pico-8 play session: no input (idle)

[t = 1 s] idle ~1s (no d-pad/buttons)
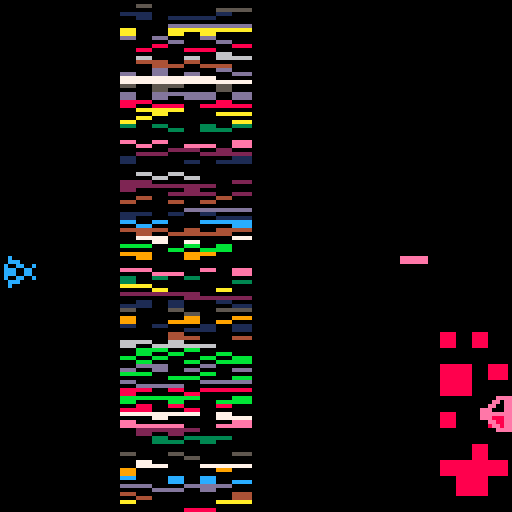
[t = 2 s] idle ~2s (no d-pad/buttons)
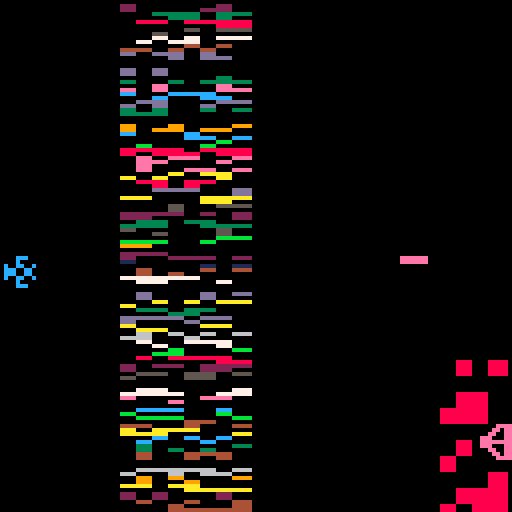
[t = 6 s] idle ~6s (no d-pad/buttons)
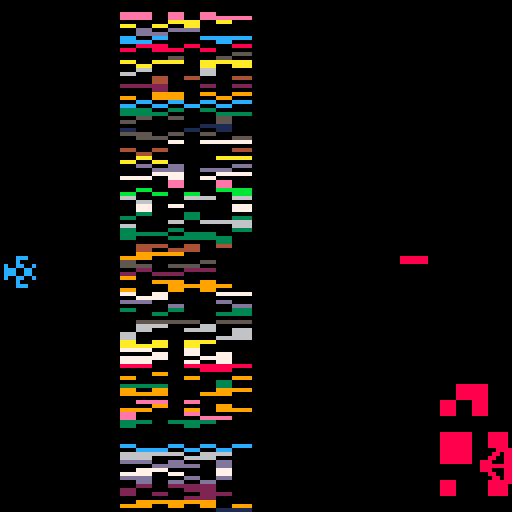
[t = 8 s] idle ~8s (no d-pad/buttons)
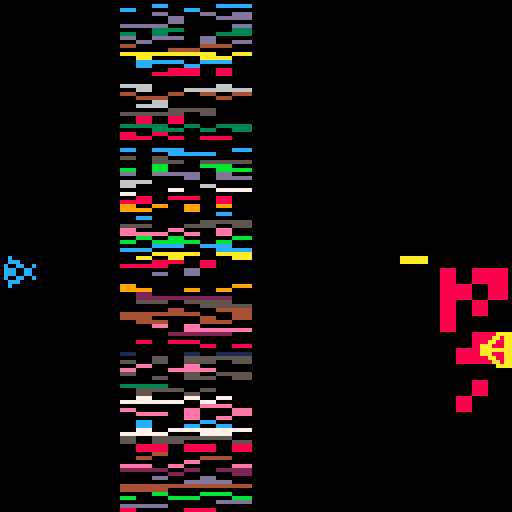

pico-8 cartridge
version 7
__lua__
--ray's reprisal
--by john riney

-- 0:title, 1:play, 2:boom,
-- 3:score, 4:dying
state=0
titlepause=0

speed=3

yar={}
yar.x=1
yar.y=64
yar.f=1
yar.fx=false
yar.fy=false
yar.dir=0

field={}
field.cols=7
field.width=4 field.height=1
field.pos=30

q={}
q.y=64
q.dir=1
q.cindex=1
q.ctick=0
qcolors={10,9,14,8,4}

drone={}
drone.x=100 drone.y=64
drone.dx=1 drone.dy=1
drone.w=6 drone.h=1

shield={}
shield.grid={}
shield.anim=true
shield.ptr=1
shield.w=4
shield.h=10
shield.bs=4
shield.speed=5

function animate_yar()
 if(yar.dir==0) then
  if(yar.f==0) then
   yar.f=1
  else
   yar.f=0
  end
 else
  if(yar.f==2) then
   yar.f=3
  else
   yar.f=2
  end
 end
end

function move_yar()
	if(btn(0)) then
	 if(yar.x>1) then
	  yar.x-=speed
	 end
	 yar.dir=0
	 yar.fx=true
	 yar.fy=false
	end
	if(btn(1)) then
	 if(yar.x<118) then
	  yar.x+=speed
	 end
	 yar.dir=0
	 yar.fx=false
	 yar.fy=false
	end
	if (btn(2)) then
	 if(yar.y>1) then
	  yar.y-=speed
	 end
	 yar.dir=1
	 yar.fx=false
	 yar.fy=false
	end
	if (btn(3)) then
	 if(yar.y<118) then
	  yar.y+=speed
	 end
	 yar.dir=1
	 yar.fx=false
	 yar.fy=true
	end
end

function animate_q()
 q.y+=q.dir
 if(q.y>112) then
  q.dir=-1
 elseif(q.y<0) then
  q.dir=1
 end
end

function draw_q()
 pal(10,qcolors[q.cindex])
 if(q.ctick%20==0) then
  q.cindex+=1
 end
 q.ctick+=1
 
 if(q.cindex==6) then q.cindex=1 end
 spr(4,120,q.y,1,2)
 pal()
end

function draw_field()
 y=1
 while(y<128) do
  rowcol=flr(rnd(15))
  for x=0,field.cols do
   c_x=field.pos+x*field.width
   if(rnd(1)<0.4) then
    c1=rowcol
   else
    c1=0
   end
   if(rnd(1)<0.4) then
    c2=rowcol
   else
    c2=0
   end
   rectfill(c_x,y,c_x+field.width,y+field.height,c1) 
   rectfill(c_x,y+field.height,c_x+field.width,y+field.height*2,c2)
  end
  y+=field.height*2
 end
end

function draw_shield()
 start_x=110
 start_y=flr(q.y-12)
 c=shield.start
 
 for y=0,shield.h-1 do
  for x=0,shield.w-1 do
   rectfill(start_x+x*shield.bs,
   start_y+shield.bs*y,
   start_x+shield.bs+x*shield.bs,
   start_y+shield.bs*y+shield.bs,
   shield.grid[c])
   c-=1
   if(c<0) then
    c=shield.w*shield.h-1
   end
  end
 end
end

function animate_shield()
 if (shield.tick%shield.speed==0) then
	 shield.start+=1
	 if(shield.start>=shield.h*shield.w) then
	  shield.start=0
	 end
	 shield.tick=0
	end
	shield.tick+=1
end

function animate_drone()
end

function draw_drone()
 rectfill(drone.x,drone.y,
          drone.x+drone.w,
          drone.y+drone.h,
          qcolors[q.cindex])
end

function go_state(s)
 -- title to play
 if(state==0 and s==1) then
  for i=0,shield.w*shield.h do
   if (rnd(1)>.5) then
    shield.grid[i]=8
   end
  end
  
	 shield.grid[0]=0
	 shield.grid[2]=0
	 shield.start=0
	 shield.tick=0
  
  sfx(0)
  titlepause=0
  
  state=1
 end
end

function _init()
 initfont()
end

function _update()
 if(state==1) then
  animate_yar()
  move_yar()
  animate_shield()
  animate_q()
  animate_drone()
 elseif(state==0) then
  titlepause+=1
  if(btn()!=0 or titlepause==60) then
	  go_state(1)
  end
 end
end

function _draw()
 if(state==1) then
  cls()
  draw_field()
  spr(yar.f,yar.x,yar.y,1,1,yar.fx,yar.fy)
  draw_shield()
  draw_q()
  draw_drone()
 elseif(state==0) then
  cls()
  print("(c)",20,64)
  printlower("2016 jriney",32,64)
 end
end

-- beyond here lies lrp's font
-- code, graciously accepted

fntspr=38
fntdefaultcol=7
fnt={}

--shorthand to make font tables
function initchar(x,y,dy,h,w,fx,fy)
 local t={}
 local fntsprx=(fntspr%16)*8
 local fntspry=flr((fntspr/16))*8
 t["x"] = fntsprx+(x or 0)
 t["y"] = fntspry+(y or 0)
 t["dy"] = dy
 t["w"] = w
 t["h"] = h
 t["fx"] = fx -- flip hor
 t["fy"] = fy -- flip vert
 return t
end

--call in _init to setup font
function initfont()
 fnt = {}
 fnt["a"] = initchar(2,5)
 fnt["b"] = initchar(2,3,2,5,nil,true)
 fnt["c"] = initchar(7,5)
 fnt["d"] = initchar(2,3,2,5)
 fnt["e"] = initchar(11,5)
 fnt["f"] = initchar(3,nil,2,5,nil,true)
 fnt["g"] = initchar(9,3,nil,5)
 fnt["h"] = initchar(6,nil,2,5,nil,nil,true)
 fnt["i"] = initchar(nil,2,2,5,2)
 fnt["j"] = initchar(nil,2,2,6,2)
 fnt["k"] = initchar(6,3,2,5)
 fnt["l"] = initchar(12,nil,2,5,2,true,true)
 fnt["m"] = initchar(4,5)
 fnt["n"] = initchar(6,nil,nil,nil,nil,nil,true)
 fnt["o"] = initchar()
 fnt["p"] = initchar(13,1,nil,5)
 fnt["q"] = initchar(13,1,nil,5,nil,true)
 --fnt["r"] = initchar(13,4,nil,nil,nil,nil,true)
 fnt["r"] = initchar(11,nil,nil,nil,nil,true)
 fnt["s"] = initchar(12,3)
 fnt["t"] = initchar(3,0,1,4,nil,true,true)
 fnt["u"] = initchar(6,0,nil,nil,nil,true)
 fnt["v"] = initchar(8,0)
 fnt["w"] = initchar(4,4)
 fnt["x"] = initchar(1)
 fnt["y"] = initchar(11,3,nil,5,nil,true)
 fnt["z"] = initchar(12,3,nil,nil,nil,nil,true)
end

--prints text in all lowercase
function printlower(str,x,y,col)
 col=col or fntdefaultcol
 pal(7,col)
 for i=1,#str do
  c=sub(str,i,i)
  if c>="a" and c<="z" then
   px=x+(i-1)*4
   --if (fnt[c].dx) px+=fnt[c].dx
   py=y+2
   if (fnt[c].dy) py-=fnt[c].dy
   w=fnt[c].w or 3
   h=fnt[c].h or 3
   sspr(fnt[c].x,fnt[c].y,w,h,px,py,w,h,fnt[c].fx,fnt[c].fy)
  else
   print(c,x+(i-1)*4,y,col)
  end
 end
 pal()
end

--capitalizes first word only
function printfirst(str,x,y,col)
 print(sub(str,1,1),x,y,col)
 printlower(sub(str,2),x+4,y,col)
end

--capitalizes every word
function printevery(str,x,y,col)
 prev=1
 for i=1,#str do
  if sub(str,i,i)==" " then
   s=sub(str,prev,i)
   printfirst(s,x,y,col)
   x+=(#s)*4
   prev=i+1
  end
 end
 printfirst(sub(str,prev),x,y,col)
end
__gfx__
0c000000000ccc0000c00c0000c00c00000000000000000000000000000000000000000000000000000000000000000000000000000000000000000000000000
0ccc0000000c0000000cc000000cc000000000000000000000000000000000000000000000000000000000000000000000000000000000000000000000000000
c00cc00cc00cc00c000cc000c00cc00c000000000000000000000000000000000000000000000000000000000000000000000000000000000000000000000000
ccc00cc0ccc00cc000c00c00c0c00c0c000000000000000000000000000000000000000000000000000000000000000000000000000000000000000000000000
ccc00cc0ccc00cc00cc00cc0ccc00ccc0000aaaa0000000000000000000000000000000000000000000000000000000000000000000000000000000000000000
c00cc00cc00cc00c0c0cc0c0000cc000000aa0aa0000000000000000000000000000000000000000000000000000000000000000000000000000000000000000
0ccc0000000c0000cc0cc0cc000cc00000aa00aa0000000000000000000000000000000000000000000000000000000000000000000000000000000000000000
0c000000000ccc0000cccc0000cccc00aaa000aa0000000000000000000000000000000000000000000000000000000000000000000000000000000000000000
00000000000000000000000000000000aaaaaaaa0000000000000000000000000000000000000000000000000000000000000000000000000000000000000000
00000000000000000000000000000000aaa000aa0000000000000000000000000000000000000000000000000000000000000000000000000000000000000000
0000000000000000000000000000000000aa00aa0000000000000000000000000000000000000000000000000000000000000000000000000000000000000000
00000000000000000000000000000000000aa0aa0000000000000000000000000000000000000000000000000000000000000000000000000000000000000000
000000000000000000000000000000000000aaaa0000000000000000000000000000000000000000000000000000000000000000000000000000000000000000
00000000000000000000000000000000000000000000000000000000000000000000000000000000000000000000000000000000000000000000000000000000
00000000000000000000000000000000000000000000000000000000000000000000000000000000000000000000000000000000000000000000000000000000
00000000000000000000000000000000000000000000000000000000000000000000000000000000000000000000000000000000000000000000000000000000
00000000000000000000000000000000000000000000000007070070707770000000000007707777777007007707770770770770777000000000000000000000
00000000000000000000000000000000000000000000000070707070777007700000000070770077770770770007070777777707007000000000000000000000
00000000000000000000000000000000000000000000000007077777070007070000000007707770770707070077007707077770707700070000000000000000
00000000000000000000000000000000000000000000000000007070007707770000000070000700000707770070077007700070770070000000000000000000
00000000000000000000000000000000000000000000000007007070070707000000000070000700007070770070070770707070700070070000000000000000
00000000000000000000000000000000000000000000000007077770777777000000000077007777777777777070777777777777770070070000000000000000
00000000000000000000000000000000000000000000000007707777000700000000000070770770007000770777070000707000770070070000000000000000
00000000000000000000000000000000000000000000000070077070777077000000000077007707707077070770770000700777070007700000000000000000
000000000000000000000000000000000000000000000000040c00e0e0c930110000000000000000000000000000000000000000000000000000000000000000
0000000000000000000000000000000000000000000000004040c0e0ecc003d00000000000000000000000000000000000000000000000000000000000000000
0000000000000000000000000000000000000000000000000f0cccee0c00030d0000000000000000000000000000000000000000000000000000000000000000
0000000000000000000000000000000000000000000000000000c0600088022d0000000000000000000000000000000000000000000000000000000000000000
0000000000000000000000000000000000000000000000000f00c060080802000000000000000000000000000000000000000000000000000000000000000000
0000000000000000000000000000000000000000000000000f033550688442000000000000000000000000000000000000000000000000000000000000000000
0000000000000000000000000000000000000000000000000f303556000400110000000000000000000000000000000000000000000000000000000000000000
000000000000000000000000000000000000000000000000f0033050688044110000000000000000000000000000000000000000000000000000000000000000
00000000000000000000000000000000000000000000000000000000000000000000000000000000000000000000000000000000000000000000000000000000
00000000000000000000000000000000000000000000000000000000000000000000000000000000000000000000000000000000000000000000000000000000
00000000000000000000000000000000000000000000000000000000000000000000000000000000000000000000000000000000000000000000000000000000
00000000000000000000000000000000000000000000000000000000000000000000000000000000000000000000000000000000000000000000000000000000
00000000000000000000000000000000000000000000000000000000000000000000000000000000000000000000000000000000000000000000000000000000
00000000000000000000000000000000000000000000000000000000000000000000000000000000000000000000000000000000000000000000000000000000
00000000000000000000000000000000000000000000000000000000000000000000000000000000000000000000000000000000000000000000000000000000
00000000000000000000000000000000000000000000000000000000000000000000000000000000000000000000000000000000000000000000000000000000
00000000000000000000000000000000000000000000000000000000000000000000000000000000000000000000000000000000000000000000000000000000
00000000000000000000000000000000000000000000000000000000000000000000000000000000000000000000000000000000000000000000000000000000
00000000000000000000000000000000000000000000000000000000000000000000000000000000000000000000000000000000000000000000000000000000
00000000000000000000000000000000000000000000000000000000000000000000000000000000000000000000000000000000000000000000000000000000
00000000000000000000000000000000000000000000000000000000000000000000000000000000000000000000000000000000000000000000000000000000
00000000000000000000000000000000000000000000000000000000000000000000000000000000000000000000000000000000000000000000000000000000
00000000000000000000000000000000000000000000000000000000000000000000000000000000000000000000000000000000000000000000000000000000
00000000000000000000000000000000000000000000000000000000000000000000000000000000000000000000000000000000000000000000000000000000
00000000000000000000000000000000000000000000000000000000000000000000000000000000000000000000000000000000000000000000000000000000
00000000000000000000000000000000000000000000000000000000000000000000000000000000000000000000000000000000000000000000000000000000
00000000000000000000000000000000000000000000000000000000000000000000000000000000000000000000000000000000000000000000000000000000
00000000000000000000000000000000000000000000000000000000000000000000000000000000000000000000000000000000000000000000000000000000
00000000000000000000000000000000000000000000000000000000000000000000000000000000000000000000000000000000000000000000000000000000
00000000000000000000000000000000000000000000000000000000000000000000000000000000000000000000000000000000000000000000000000000000
00000000000000000000000000000000000000000000000000000000000000000000000000000000000000000000000000000000000000000000000000000000
00000000000000000000000000000000000000000000000000000000000000000000000000000000000000000000000000000000000000000000000000000000
00000000000000000000000000000000000000000000000000000000000000000000000000000000000000000000000000000000000000000000000000000000
00000000000000000000000000000000000000000000000000000000000000000000000000000000000000000000000000000000000000000000000000000000
00000000000000000000000000000000000000000000000000000000000000000000000000000000000000000000000000000000000000000000000000000000
00000000000000000000000000000000000000000000000000000000000000000000000000000000000000000000000000000000000000000000000000000000
00000000000000000000000000000000000000000000000000000000000000000000000000000000000000000000000000000000000000000000000000000000
00000000000000000000000000000000000000000000000000000000000000000000000000000000000000000000000000000000000000000000000000000000
00000000000000000000000000000000000000000000000000000000000000000000000000000000000000000000000000000000000000000000000000000000
00000000000000000000000000000000000000000000000000000000000000000000000000000000000000000000000000000000000000000000000000000000
00000000000000000000000000000000000000000000000000000000000000000000000000000000000000000000000000000000000000000000000000000000
00000000000000000000000000000000000000000000000000000000000000000000000000000000000000000000000000000000000000000000000000000000
00000000000000000000000000000000000000000000000000000000000000000000000000000000000000000000000000000000000000000000000000000000
00000000000000000000000000000000000000000000000000000000000000000000000000000000000000000000000000000000000000000000000000000000
00000000000000000000000000000000000000000000000000000000000000000000000000000000000000000000000000000000000000000000000000000000
00000000000000000000000000000000000000000000000000000000000000000000000000000000000000000000000000000000000000000000000000000000
00000000000000000000000000000000000000000000000000000000000000000000000000000000000000000000000000000000000000000000000000000000
00000000000000000000000000000000000000000000000000000000000000000000000000000000000000000000000000000000000000000000000000000000
00000000000000000000000000000000000000000000000000000000000000000000000000000000000000000000000000000000000000000000000000000000
00000000000000000000000000000000000000000000000000000000000000000000000000000000000000000000000000000000000000000000000000000000
00000000000000000000000000000000000000000000000000000000000000000000000000000000000000000000000000000000000000000000000000000000
00000000000000000000000000000000000000000000000000000000000000000000000000000000000000000000000000000000000000000000000000000000
00000000000000000000000000000000000000000000000000000000000000000000000000000000000000000000000000000000000000000000000000000000
00000000000000000000000000000000000000000000000000000000000000000000000000000000000000000000000000000000000000000000000000000000
00000000000000000000000000000000000000000000000000000000000000000000000000000000000000000000000000000000000000000000000000000000
00000000000000000000000000000000000000000000000000000000000000000000000000000000000000000000000000000000000000000000000000000000
00000000000000000000000000000000000000000000000000000000000000000000000000000000000000000000000000000000000000000000000000000000
00000000000000000000000000000000000000000000000000000000000000000000000000000000000000000000000000000000000000000000000000000000
00000000000000000000000000000000000000000000000000000000000000000000000000000000000000000000000000000000000000000000000000000000
00000000000000000000000000000000000000000000000000000000000000000000000000000000000000000000000000000000000000000000000000000000
00000000000000000000000000000000000000000000000000000000000000000000000000000000000000000000000000000000000000000000000000000000
00000000000000000000000000000000000000000000000000000000000000000000000000000000000000000000000000000000000000000000000000000000
00000000000000000000000000000000000000000000000000000000000000000000000000000000000000000000000000000000000000000000000000000000
00000000000000000000000000000000000000000000000000000000000000000000000000000000000000000000000000000000000000000000000000000000
00000000000000000000000000000000000000000000000000000000000000000000000000000000000000000000000000000000000000000000000000000000
00000000000000000000000000000000000000000000000000000000000000000000000000000000000000000000000000000000000000000000000000000000
00000000000000000000000000000000000000000000000000000000000000000000000000000000000000000000000000000000000000000000000000000000
00000000000000000000000000000000000000000000000000000000000000000000000000000000000000000000000000000000000000000000000000000000
00000000000000000000000000000000000000000000000000000000000000000000000000000000000000000000000000000000000000000000000000000000
00000000000000000000000000000000000000000000000000000000000000000000000000000000000000000000000000000000000000000000000000000000
00000000000000000000000000000000000000000000000000000000000000000000000000000000000000000000000000000000000000000000000000000000
00000000000000000000000000000000000000000000000000000000000000000000000000000000000000000000000000000000000000000000000000000000
00000000000000000000000000000000000000000000000000000000000000000000000000000000000000000000000000000000000000000000000000000000
00000000000000000000000000000000000000000000000000000000000000000000000000000000000000000000000000000000000000000000000000000000
00000000000000000000000000000000000000000000000000000000000000000000000000000000000000000000000000000000000000000000000000000000
00000000000000000000000000000000000000000000000000000000000000000000000000000000000000000000000000000000000000000000000000000000
00000000000000000000000000000000000000000000000000000000000000000000000000000000000000000000000000000000000000000000000000000000
00000000000000000000000000000000000000000000000000000000000000000000000000000000000000000000000000000000000000000000000000000000
00000000000000000000000000000000000000000000000000000000000000000000000000000000000000000000000000000000000000000000000000000000
00000000000000000000000000000000000000000000000000000000000000000000000000000000000000000000000000000000000000000000000000000000
00000000000000000000000000000000000000000000000000000000000000000000000000000000000000000000000000000000000000000000000000000000
00000000000000000000000000000000000000000000000000000000000000000000000000000000000000000000000000000000000000000000000000000000
00000000000000000000000000000000000000000000000000000000000000000000000000000000000000000000000000000000000000000000000000000000
00000000000000000000000000000000000000000000000000000000000000000000000000000000000000000000000000000000000000000000000000000000
00000000000000000000000000000000000000000000000000000000000000000000000000000000000000000000000000000000000000000000000000000000
00000000000000000000000000000000000000000000000000000000000000000000000000000000000000000000000000000000000000000000000000000000
00000000000000000000000000000000000000000000000000000000000000000000000000000000000000000000000000000000000000000000000000000000
00000000000000000000000000000000000000000000000000000000000000000000000000000000000000000000000000000000000000000000000000000000
00000000000000000000000000000000000000000000000000000000000000000000000000000000000000000000000000000000000000000000000000000000
00000000000000000000000000000000000000000000000000000000000000000000000000000000000000000000000000000000000000000000000000000000
00000000000000000000000000000000000000000000000000000000000000000000000000000000000000000000000000000000000000000000000000000000
00000000000000000000000000000000000000000000000000000000000000000000000000000000000000000000000000000000000000000000000000000000
00000000000000000000000000000000000000000000000000000000000000000000000000000000000000000000000000000000000000000000000000000000
00000000000000000000000000000000000000000000000000000000000000000000000000000000000000000000000000000000000000000000000000000000
00000000000000000000000000000000000000000000000000000000000000000000000000000000000000000000000000000000000000000000000000000000
00000000000000000000000000000000000000000000000000000000000000000000000000000000000000000000000000000000000000000000000000000000
00000000000000000000000000000000000000000000000000000000000000000000000000000000000000000000000000000000000000000000000000000000
00000000000000000000000000000000000000000000000000000000000000000000000000000000000000000000000000000000000000000000000000000000
00000000000000000000000000000000000000000000000000000000000000000000000000000000000000000000000000000000000000000000000000000000
00000000000000000000000000000000000000000000000000000000000000000000000000000000000000000000000000000000000000000000000000000000
00000000000000000000000000000000000000000000000000000000000000000000000000000000000000000000000000000000000000000000000000000000
00000000000000000000000000000000000000000000000000000000000000000000000000000000000000000000000000000000000000000000000000000000
00000000000000000000000000000000000000000000000000000000000000000000000000000000000000000000000000000000000000000000000000000000
00000000000000000000000000000000000000000000000000000000000000000000000000000000000000000000000000000000000000000000000000000000
__gff__
0000000000000000000000000000000000000000000000000000000000000000000000000000000000000000000000000000000000000000000000000000000000000000000000000000000000000000000000000000000000000000000000000000000000000000000000000000000000000000000000000000000000000000
0000000000000000000000000000000000000000000000000000000000000000000000000000000000000000000000000000000000000000000000000000000000000000000000000000000000000000000000000000000000000000000000000000000000000000000000000000000000000000000000000000000000000000
__map__
0000000000000000000000000000000000000000000000000000000000000000000000000000000000000000000000000000000000000000000000000000000000000000000000000000000000000000000000000000000000000000000000000000000000000000000000000000000000000000000000000000000000000000
0000000000000000000000000000000000000000000000000000000000000000000000000000000000000000000000000000000000000000000000000000000000000000000000000000000000000000000000000000000000000000000000000000000000000000000000000000000000000000000000000000000000000000
0000000000000000000000000000000000000000000000000000000000000000000000000000000000000000000000000000000000000000000000000000000000000000000000000000000000000000000000000000000000000000000000000000000000000000000000000000000000000000000000000000000000000000
0000000000000000000000000000000000000000000000000000000000000000000000000000000000000000000000000000000000000000000000000000000000000000000000000000000000000000000000000000000000000000000000000000000000000000000000000000000000000000000000000000000000000000
0000000000000000000000000000000000000000000000000000000000000000000000000000000000000000000000000000000000000000000000000000000000000000000000000000000000000000000000000000000000000000000000000000000000000000000000000000000000000000000000000000000000000000
0000000000000000000000000000000000000000000000000000000000000000000000000000000000000000000000000000000000000000000000000000000000000000000000000000000000000000000000000000000000000000000000000000000000000000000000000000000000000000000000000000000000000000
0000000000000000000000000000000000000000000000000000000000000000000000000000000000000000000000000000000000000000000000000000000000000000000000000000000000000000000000000000000000000000000000000000000000000000000000000000000000000000000000000000000000000000
0000000000000000000000000000000000000000000000000000000000000000000000000000000000000000000000000000000000000000000000000000000000000000000000000000000000000000000000000000000000000000000000000000000000000000000000000000000000000000000000000000000000000000
0000000000000000000000000000000000000000000000000000000000000000000000000000000000000000000000000000000000000000000000000000000000000000000000000000000000000000000000000000000000000000000000000000000000000000000000000000000000000000000000000000000000000000
0000000000000000000000000000000000000000000000000000000000000000000000000000000000000000000000000000000000000000000000000000000000000000000000000000000000000000000000000000000000000000000000000000000000000000000000000000000000000000000000000000000000000000
0000000000000000000000000000000000000000000000000000000000000000000000000000000000000000000000000000000000000000000000000000000000000000000000000000000000000000000000000000000000000000000000000000000000000000000000000000000000000000000000000000000000000000
0000000000000000000000000000000000000000000000000000000000000000000000000000000000000000000000000000000000000000000000000000000000000000000000000000000000000000000000000000000000000000000000000000000000000000000000000000000000000000000000000000000000000000
0000000000000000000000000000000000000000000000000000000000000000000000000000000000000000000000000000000000000000000000000000000000000000000000000000000000000000000000000000000000000000000000000000000000000000000000000000000000000000000000000000000000000000
0000000000000000000000000000000000000000000000000000000000000000000000000000000000000000000000000000000000000000000000000000000000000000000000000000000000000000000000000000000000000000000000000000000000000000000000000000000000000000000000000000000000000000
0000000000000000000000000000000000000000000000000000000000000000000000000000000000000000000000000000000000000000000000000000000000000000000000000000000000000000000000000000000000000000000000000000000000000000000000000000000000000000000000000000000000000000
0000000000000000000000000000000000000000000000000000000000000000000000000000000000000000000000000000000000000000000000000000000000000000000000000000000000000000000000000000000000000000000000000000000000000000000000000000000000000000000000000000000000000000
0000000000000000000000000000000000000000000000000000000000000000000000000000000000000000000000000000000000000000000000000000000000000000000000000000000000000000000000000000000000000000000000000000000000000000000000000000000000000000000000000000000000000000
0000000000000000000000000000000000000000000000000000000000000000000000000000000000000000000000000000000000000000000000000000000000000000000000000000000000000000000000000000000000000000000000000000000000000000000000000000000000000000000000000000000000000000
0000000000000000000000000000000000000000000000000000000000000000000000000000000000000000000000000000000000000000000000000000000000000000000000000000000000000000000000000000000000000000000000000000000000000000000000000000000000000000000000000000000000000000
0000000000000000000000000000000000000000000000000000000000000000000000000000000000000000000000000000000000000000000000000000000000000000000000000000000000000000000000000000000000000000000000000000000000000000000000000000000000000000000000000000000000000000
0000000000000000000000000000000000000000000000000000000000000000000000000000000000000000000000000000000000000000000000000000000000000000000000000000000000000000000000000000000000000000000000000000000000000000000000000000000000000000000000000000000000000000
0000000000000000000000000000000000000000000000000000000000000000000000000000000000000000000000000000000000000000000000000000000000000000000000000000000000000000000000000000000000000000000000000000000000000000000000000000000000000000000000000000000000000000
0000000000000000000000000000000000000000000000000000000000000000000000000000000000000000000000000000000000000000000000000000000000000000000000000000000000000000000000000000000000000000000000000000000000000000000000000000000000000000000000000000000000000000
0000000000000000000000000000000000000000000000000000000000000000000000000000000000000000000000000000000000000000000000000000000000000000000000000000000000000000000000000000000000000000000000000000000000000000000000000000000000000000000000000000000000000000
0000000000000000000000000000000000000000000000000000000000000000000000000000000000000000000000000000000000000000000000000000000000000000000000000000000000000000000000000000000000000000000000000000000000000000000000000000000000000000000000000000000000000000
0000000000000000000000000000000000000000000000000000000000000000000000000000000000000000000000000000000000000000000000000000000000000000000000000000000000000000000000000000000000000000000000000000000000000000000000000000000000000000000000000000000000000000
0000000000000000000000000000000000000000000000000000000000000000000000000000000000000000000000000000000000000000000000000000000000000000000000000000000000000000000000000000000000000000000000000000000000000000000000000000000000000000000000000000000000000000
0000000000000000000000000000000000000000000000000000000000000000000000000000000000000000000000000000000000000000000000000000000000000000000000000000000000000000000000000000000000000000000000000000000000000000000000000000000000000000000000000000000000000000
0000000000000000000000000000000000000000000000000000000000000000000000000000000000000000000000000000000000000000000000000000000000000000000000000000000000000000000000000000000000000000000000000000000000000000000000000000000000000000000000000000000000000000
0000000000000000000000000000000000000000000000000000000000000000000000000000000000000000000000000000000000000000000000000000000000000000000000000000000000000000000000000000000000000000000000000000000000000000000000000000000000000000000000000000000000000000
0000000000000000000000000000000000000000000000000000000000000000000000000000000000000000000000000000000000000000000000000000000000000000000000000000000000000000000000000000000000000000000000000000000000000000000000000000000000000000000000000000000000000000
0000000000000000000000000000000000000000000000000000000000000000000000000000000000000000000000000000000000000000000000000000000000000000000000000000000000000000000000000000000000000000000000000000000000000000000000000000000000000000000000000000000000000000
